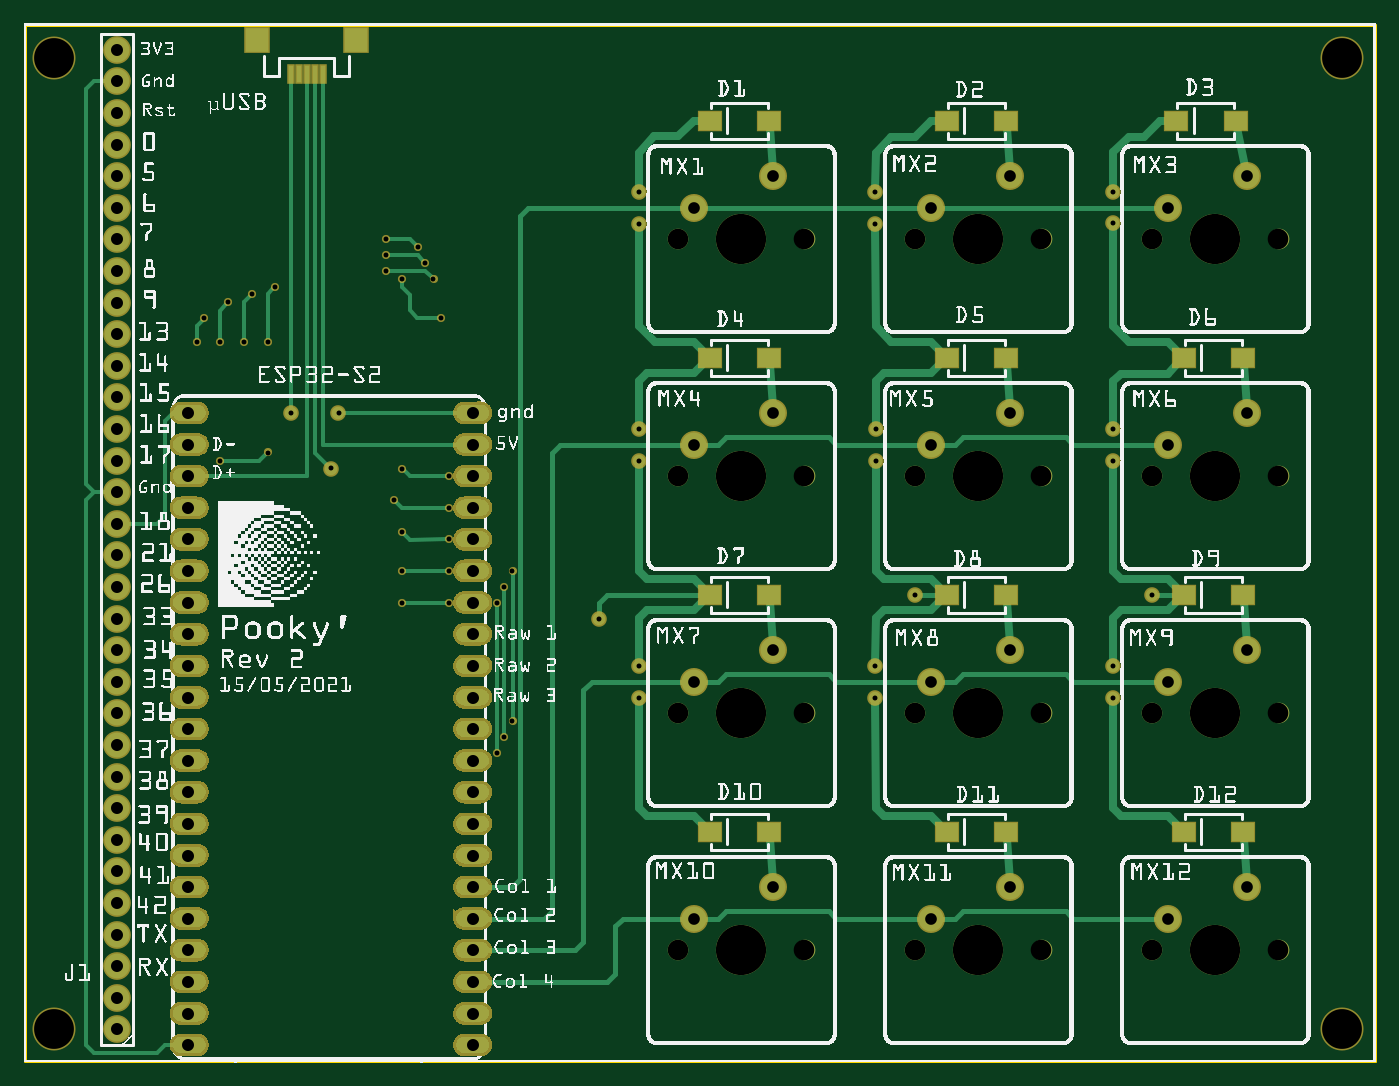
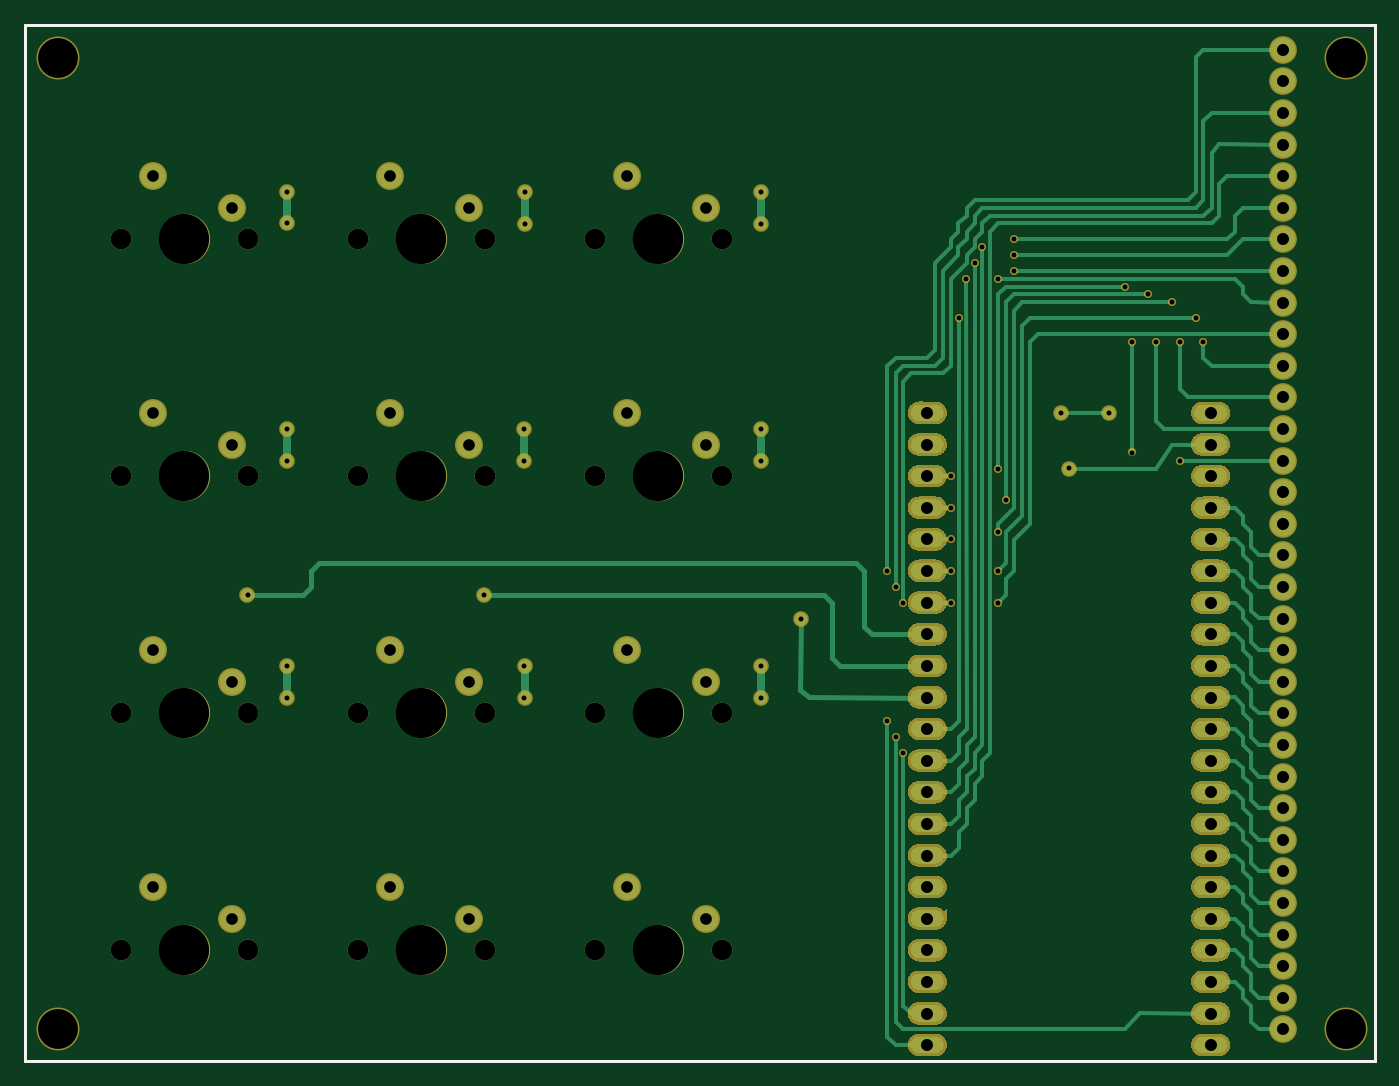
Circuit board: 9 layer files. Board 108.5 x 83.3 mm.
- outline: kbd_projekt_no_encoder_contour.gm1 (370 bytes)
- bottom_copper: kbd_projekt_no_encoder_copperBottom.gbl (111674 bytes)
- top_copper: kbd_projekt_no_encoder_copperTop.gtl (109111 bytes)
- drill: kbd_projekt_no_encoder_drill.txt (3146 bytes)
- bottom_mask: kbd_projekt_no_encoder_maskBottom.gbs (102256 bytes)
- top_mask: kbd_projekt_no_encoder_maskTop.gts (102817 bytes)
- paste: kbd_projekt_no_encoder_pasteMaskTop.gtp (1595 bytes)
- bottom_silk: kbd_projekt_no_encoder_silkBottom.gbo (360 bytes)
- top_silk: kbd_projekt_no_encoder_silkTop.gto (1066109 bytes)

=== outline: kbd_projekt_no_encoder_contour.gm1 ===
G04 MADE WITH FRITZING*
G04 WWW.FRITZING.ORG*
G04 DOUBLE SIDED*
G04 HOLES PLATED*
G04 CONTOUR ON CENTER OF CONTOUR VECTOR*
%ASAXBY*%
%FSLAX23Y23*%
%MOIN*%
%OFA0B0*%
%SFA1.0B1.0*%
%ADD10R,4.279540X3.288070*%
%ADD11C,0.008000*%
%ADD10C,0.008*%
%LNCONTOUR*%
G90*
G70*
G54D10*
G54D11*
X4Y3284D02*
X4276Y3284D01*
X4276Y4D01*
X4Y4D01*
X4Y3284D01*
D02*
G04 End of contour*
M02*
=== bottom_copper: kbd_projekt_no_encoder_copperBottom.gbl (111674 bytes, source omitted) ===
=== top_copper: kbd_projekt_no_encoder_copperTop.gtl (109111 bytes, source omitted) ===
=== drill: kbd_projekt_no_encoder_drill.txt ===
; NON-PLATED HOLES START AT T1
; THROUGH (PLATED) HOLES START AT T100
M48
INCH
T1C0.065278
T2C0.158908
T3C0.015748
T4C0.125984
T100C0.015748
T101C0.036972
T102C0.038000
%
T1
X035713Y026043
X039706Y011043
X020713Y003543
X039706Y018543
X024706Y026043
X024706Y011043
X035713Y018543
X024706Y018543
X039706Y026043
X039706Y003543
X028213Y018543
X032206Y003543
X024706Y003543
X020713Y026043
X028213Y011043
X035713Y003543
X032206Y018543
X035713Y011043
X032206Y026043
X028213Y026043
X028213Y003543
X020713Y011043
X032206Y011043
X020713Y018543
T2
X037712Y003543
X022712Y011043
X022712Y026043
X030212Y018543
X022712Y018543
X030212Y026043
X037712Y018543
X030212Y003543
X037712Y011043
X030212Y011043
X037712Y026043
X022712Y003543
T3
X011966Y015544
X015468Y015540
X013462Y015540
X007717Y022793
X015211Y010293
X007220Y024301
X014970Y009796
X013462Y014546
X011966Y014545
X012708Y025296
X007958Y024542
X006466Y024045
X015211Y015043
X015468Y010791
X005712Y023547
X013462Y018541
X011460Y025549
X011720Y017788
X006963Y022793
X013462Y016551
X007717Y019295
X013211Y023551
X011460Y025042
X011966Y024796
X006209Y022793
X011460Y026041
X014970Y014546
X012965Y024796
X006209Y019038
X013462Y017546
X012467Y025794
X011966Y018787
X011966Y016789
X005471Y022793
T4
X041714Y031793
X000964Y001043
X041714Y001043
X000964Y031793
T100
X034476Y011540
X018213Y014044
X034463Y019033
X026951Y027546
X009714Y018793
X026951Y026530
X019456Y012544
X026973Y020052
X034463Y020052
X019459Y019033
X028220Y014792
X026973Y019033
X035717Y014794
X026953Y011540
X034471Y026546
X019475Y026528
X008464Y020543
X026953Y012544
X034476Y012544
X034471Y027543
X019459Y020052
X019468Y027544
X009964Y020543
X019456Y011540
T101
X038710Y013042
X038710Y028042
X028714Y027043
X021214Y012043
X021214Y019543
X031210Y028042
X023710Y005542
X036214Y012043
X031210Y013042
X031210Y005542
X023710Y020542
X023710Y013042
X028714Y019543
X028714Y004543
X031210Y020542
X036214Y019543
X023710Y028042
X036214Y004543
X038710Y020542
X021214Y004543
X028714Y012043
X021214Y027043
X036214Y027043
X038710Y005542
T102
X014218Y006544
X014218Y010544
X002964Y017043
X002964Y029043
X002964Y005043
X005214Y001544
X005214Y019545
X002964Y002043
X005214Y012544
X002964Y032043
X002964Y015043
X014218Y002544
X005214Y017545
X005214Y010544
X002964Y021043
X014218Y012544
X005214Y003544
X002964Y016043
X005214Y011544
X005214Y004544
X002964Y014043
X014218Y018545
X002964Y012043
X014218Y009544
X002964Y007043
X005214Y008544
X014218Y005544
X002964Y003043
X005214Y016545
X002964Y024043
X014218Y004544
X002964Y006043
X005214Y020545
X005214Y005544
X005214Y013544
X002964Y028043
X002964Y011043
X005214Y018545
X002964Y009043
X005214Y014544
X002964Y001043
X014218Y003544
X002964Y022043
X002964Y026043
X014218Y001544
X005214Y015545
X002964Y023043
X002964Y013043
X002964Y008043
X002964Y010043
X002964Y004043
X014218Y014544
X005214Y000544
X002964Y019043
X014218Y015545
X002964Y030043
X002964Y031043
X002964Y027043
X014218Y008544
X005214Y006544
X005214Y002544
X014218Y019545
X014218Y016545
X014218Y000544
X014218Y020545
X014218Y007544
X005214Y007544
X002964Y020043
X002964Y018043
X014218Y011544
X005214Y009544
X002964Y025043
X014218Y013544
X014218Y017545
T00
M30

=== bottom_mask: kbd_projekt_no_encoder_maskBottom.gbs (102256 bytes, source omitted) ===
=== top_mask: kbd_projekt_no_encoder_maskTop.gts (102817 bytes, source omitted) ===
=== paste: kbd_projekt_no_encoder_pasteMaskTop.gtp ===
G04 MADE WITH FRITZING*
G04 WWW.FRITZING.ORG*
G04 DOUBLE SIDED*
G04 HOLES PLATED*
G04 CONTOUR ON CENTER OF CONTOUR VECTOR*
%ASAXBY*%
%FSLAX23Y23*%
%MOIN*%
%OFA0B0*%
%SFA1.0B1.0*%
%ADD10C,0.158908*%
%ADD11C,0.065278*%
%ADD12R,0.069685X0.057874*%
%ADD13R,0.013780X0.055118*%
%ADD14R,0.070866X0.074803*%
%ADD15R,0.001000X0.001000*%
%LNPASTEMASK1*%
G90*
G70*
G54D10*
X2271Y2604D03*
G54D11*
X2071Y2604D03*
X2471Y2604D03*
G54D10*
X3021Y2604D03*
G54D11*
X2821Y2604D03*
X3221Y2604D03*
G54D10*
X3771Y2604D03*
G54D11*
X3571Y2604D03*
X3971Y2604D03*
G54D10*
X2271Y1854D03*
G54D11*
X2071Y1854D03*
X2471Y1854D03*
G54D10*
X3021Y1854D03*
G54D11*
X2821Y1854D03*
X3221Y1854D03*
G54D10*
X3771Y1854D03*
G54D11*
X3571Y1854D03*
X3971Y1854D03*
G54D10*
X2271Y1104D03*
G54D11*
X2071Y1104D03*
X2471Y1104D03*
G54D10*
X3021Y1104D03*
G54D11*
X2821Y1104D03*
X3221Y1104D03*
G54D10*
X3771Y1104D03*
G54D11*
X3571Y1104D03*
X3971Y1104D03*
G54D10*
X2271Y354D03*
G54D11*
X2071Y354D03*
X2471Y354D03*
G54D10*
X3021Y354D03*
G54D11*
X2821Y354D03*
X3221Y354D03*
G54D10*
X3771Y354D03*
G54D11*
X3571Y354D03*
X3971Y354D03*
G54D12*
X3860Y729D03*
X3671Y729D03*
X3110Y729D03*
X2921Y729D03*
X2360Y729D03*
X2171Y729D03*
X3860Y1479D03*
X3671Y1479D03*
X3110Y1479D03*
X2921Y1479D03*
X2360Y1479D03*
X2171Y1479D03*
X3860Y2229D03*
X3671Y2229D03*
X3110Y2229D03*
X2921Y2229D03*
X2360Y2229D03*
X2171Y2229D03*
X3835Y2979D03*
X3646Y2979D03*
X3110Y2979D03*
X2921Y2979D03*
X2360Y2979D03*
X2171Y2979D03*
G54D13*
X947Y3129D03*
X845Y3129D03*
X921Y3129D03*
X896Y3129D03*
X870Y3129D03*
G54D14*
X1053Y3234D03*
X738Y3234D03*
G54D15*
D02*
G04 End of PasteMask1*
M02*
=== bottom_silk: kbd_projekt_no_encoder_silkBottom.gbo ===
G04 MADE WITH FRITZING*
G04 WWW.FRITZING.ORG*
G04 DOUBLE SIDED*
G04 HOLES PLATED*
G04 CONTOUR ON CENTER OF CONTOUR VECTOR*
%ASAXBY*%
%FSLAX23Y23*%
%MOIN*%
%OFA0B0*%
%SFA1.0B1.0*%
%ADD10R,4.279540X3.288070X4.263540X3.272070*%
%ADD11C,0.008000*%
%LNSILK0*%
G90*
G70*
G54D11*
X4Y3284D02*
X4276Y3284D01*
X4276Y4D01*
X4Y4D01*
X4Y3284D01*
D02*
G04 End of Silk0*
M02*
=== top_silk: kbd_projekt_no_encoder_silkTop.gto (1066109 bytes, source omitted) ===
